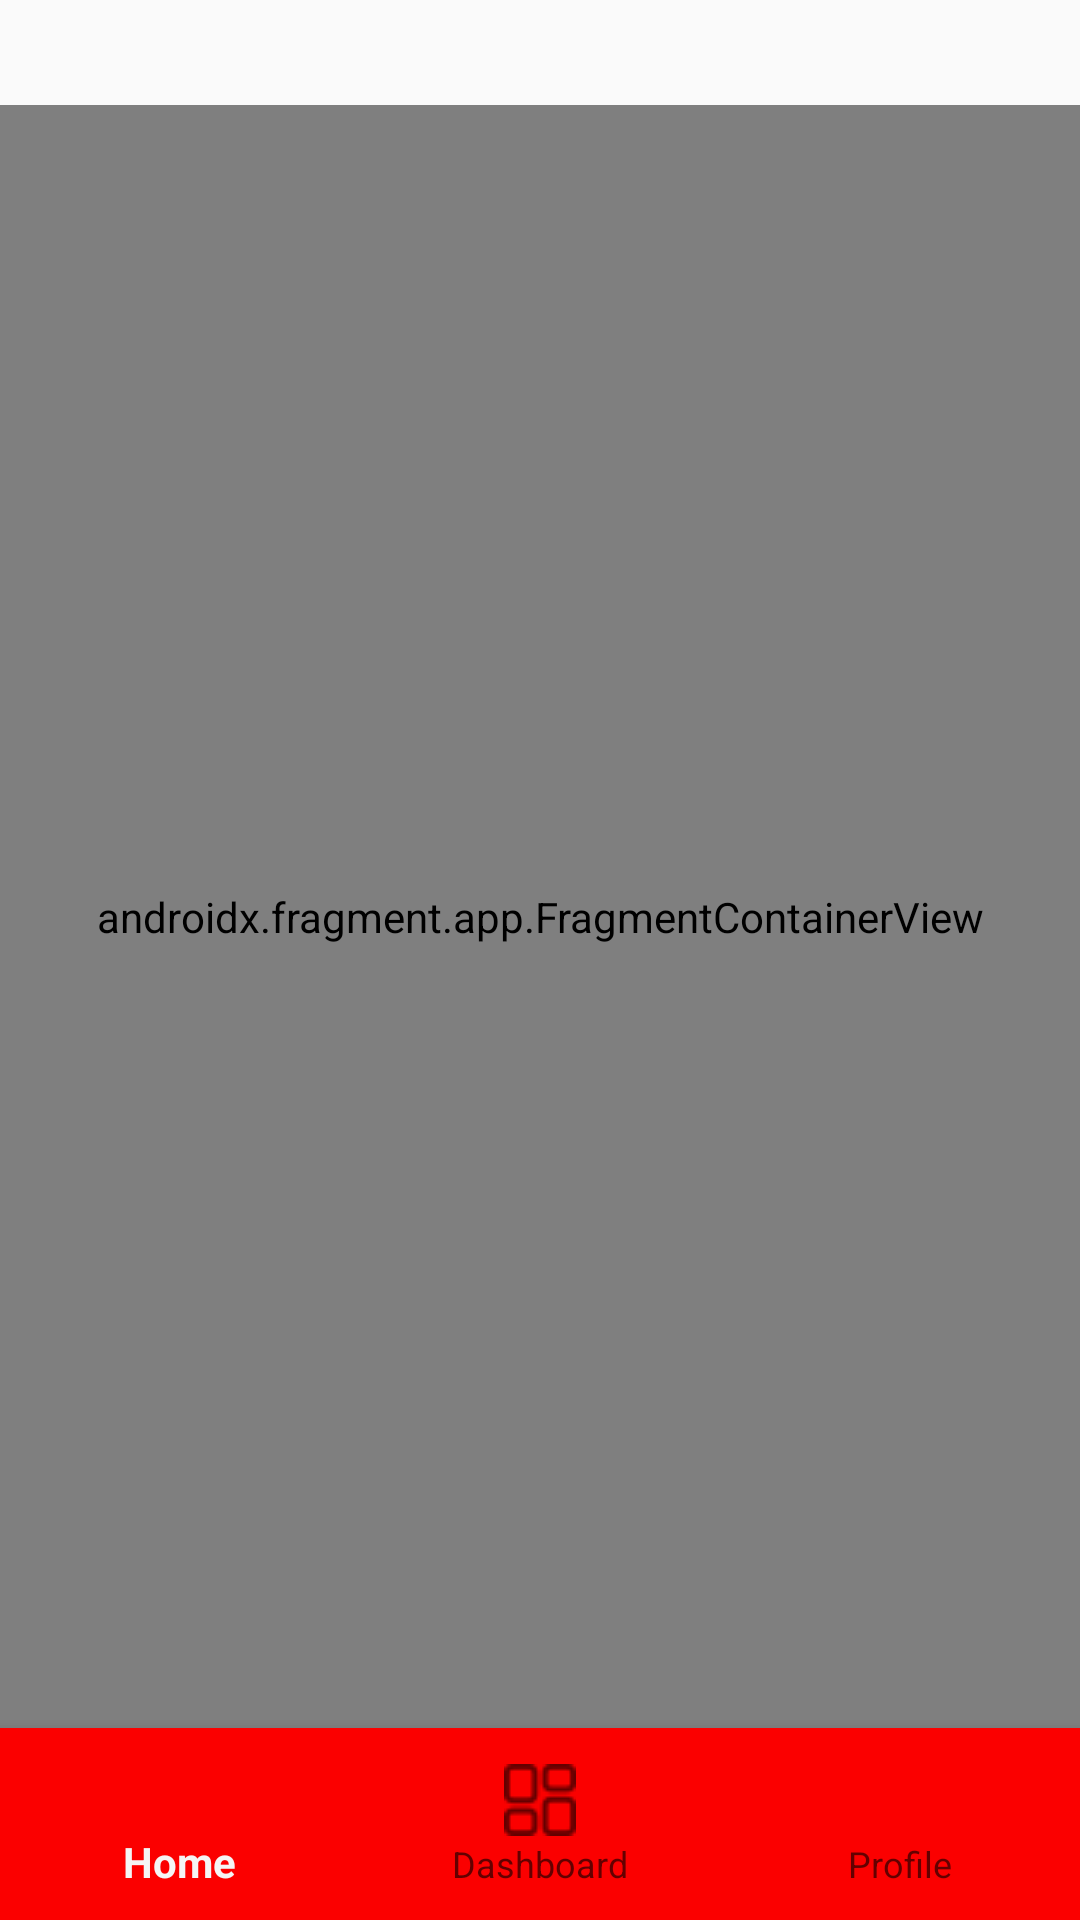

Android layout source for this screen:
<!-- AndroidManifest.xml: application theme Theme.AppCompat.DayNight.NoActionBar -->
<!-- res/layout/activity_main.xml -->
<?xml version="1.0" encoding="utf-8"?>
<LinearLayout
    xmlns:android="http://schemas.android.com/apk/res/android"
    xmlns:app="http://schemas.android.com/apk/res-auto"
    android:layout_width="match_parent"
    android:layout_height="match_parent"
    android:orientation="vertical"
    android:paddingTop="35dp">

    <androidx.fragment.app.FragmentContainerView
        android:id="@+id/nav_host_fragment"
        android:name="androidx.navigation.fragment.NavHostFragment"
        android:layout_width="match_parent"
        android:layout_height="0dp"
        android:layout_weight="1"
        app:defaultNavHost="true"
        app:navGraph="@navigation/navigation" />

    <com.google.android.material.bottomnavigation.BottomNavigationView
        android:id="@+id/bottomNav"
        android:layout_width="match_parent"
        android:layout_height="wrap_content"
        android:layout_gravity="bottom"
        android:background="@color/red"
        android:paddingVertical="4dp"
        app:menu="@menu/bottom_nav_menu" />

</LinearLayout>
<!-- resources referenced by this layout -->
<resources>
  <color name="red">#FB0000</color>
</resources>
